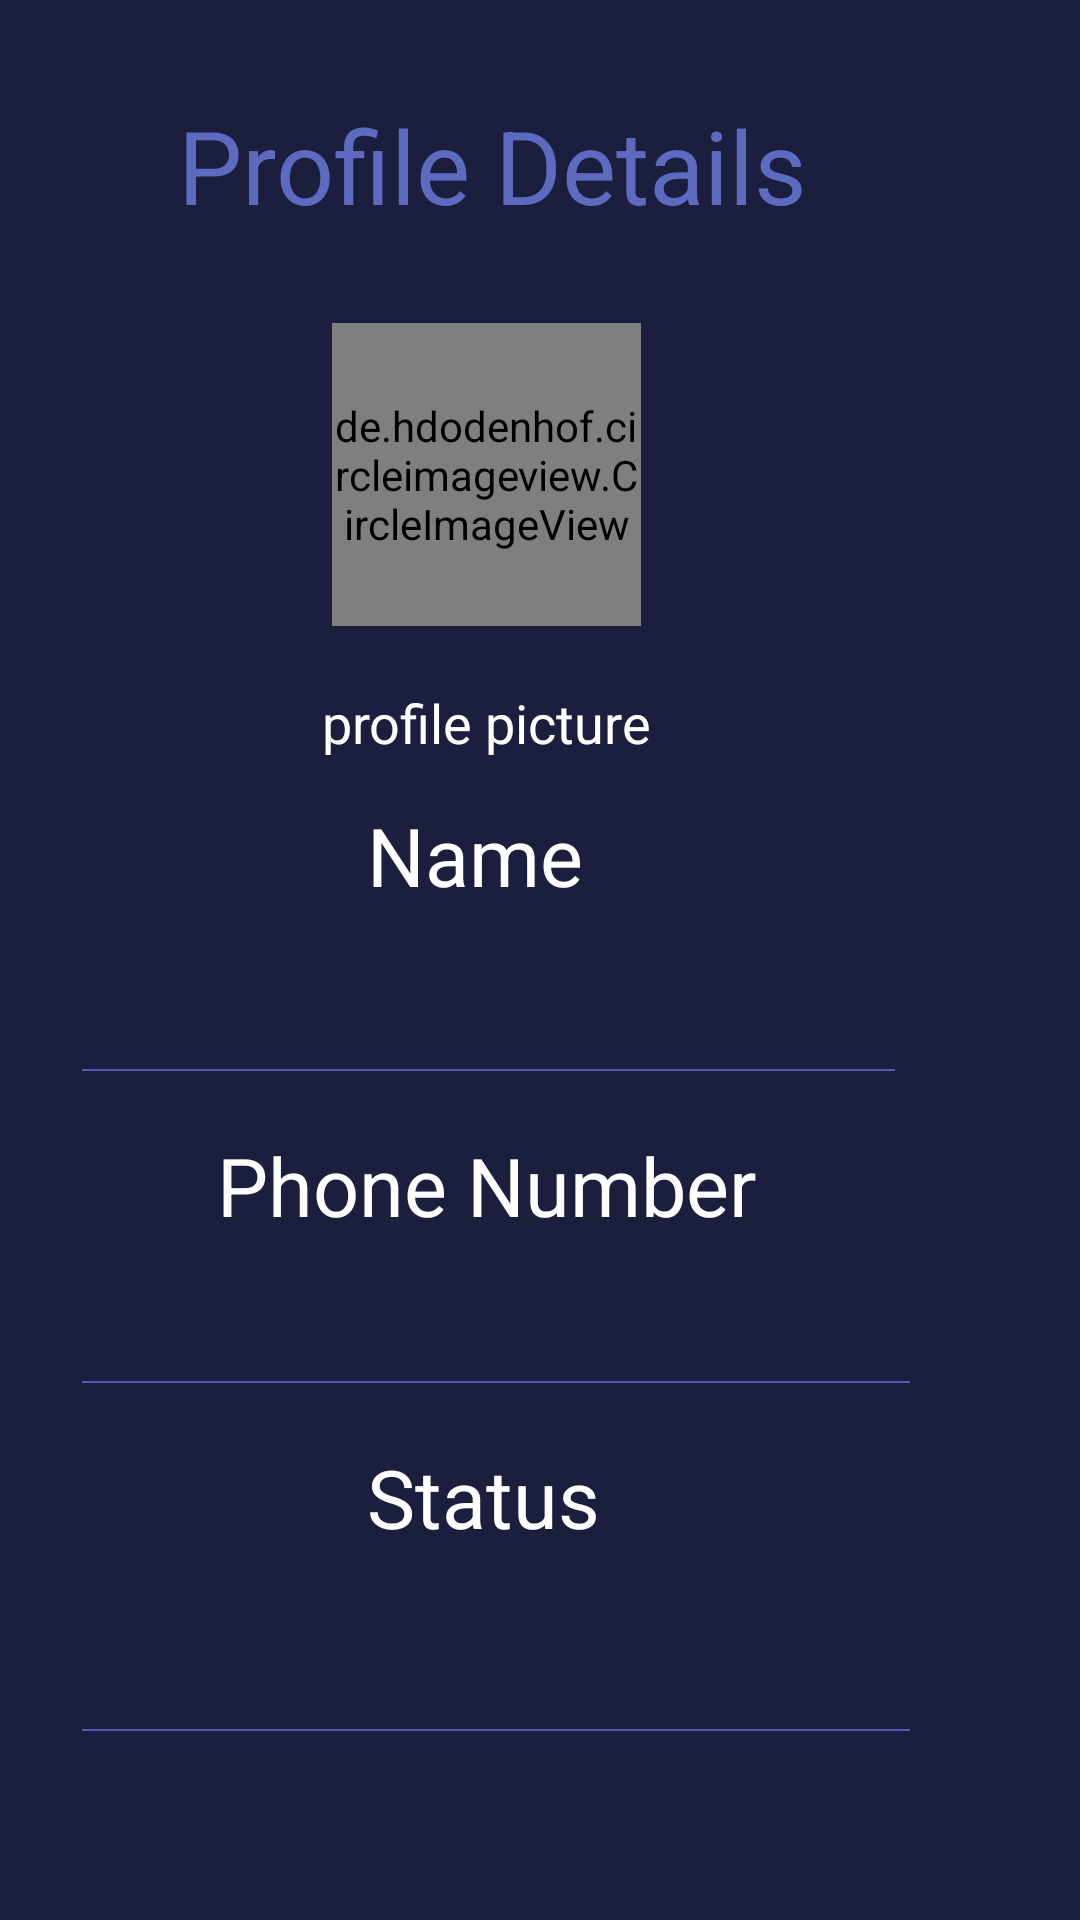

Produce the Android XML layout that renders to this screen, including the resource entries it uses.
<!-- AndroidManifest.xml: application theme Theme.Von -->
<!-- res/layout/activity_profile_detail.xml -->
<?xml version="1.0" encoding="utf-8"?>
<androidx.constraintlayout.widget.ConstraintLayout xmlns:android="http://schemas.android.com/apk/res/android"
    xmlns:app="http://schemas.android.com/apk/res-auto"
    xmlns:tools="http://schemas.android.com/tools"
    android:layout_width="match_parent"
    android:layout_height="match_parent"
    android:background="#1B1E3C"
    tools:context=".ProfileDetail">

    <LinearLayout
        android:layout_width="400dp"
        android:layout_height="757dp"
        android:orientation="vertical"
        android:padding="40dp"
        app:layout_constraintBottom_toBottomOf="parent"
        app:layout_constraintEnd_toEndOf="parent"
        app:layout_constraintHorizontal_bias="0.454"
        app:layout_constraintStart_toStartOf="parent"
        app:layout_constraintTop_toTopOf="parent"
        app:layout_constraintVertical_bias="0.0">

        <TextView
            android:id="@+id/profileTitle"
            android:layout_width="wrap_content"
            android:layout_height="wrap_content"
            android:layout_gravity="center_horizontal"
            android:layout_marginTop="-8dp"
            android:layout_marginRight="18dp"
            android:layout_marginBottom="10dp"
            android:text="Profile Details"
            android:textColor="#5C6BC0"
            android:textSize="34sp" />

        <de.hdodenhof.circleimageview.CircleImageView
            android:id="@+id/profile_image"
            android:layout_width="103dp"
            android:layout_height="101dp"
            android:layout_gravity="center_horizontal"
            android:layout_marginTop="20dp"
            android:layout_marginRight="20dp"
            android:src="@drawable/userprofile"
            app:civ_border_color="#1B1E3C"
            app:civ_border_width="2dp"
            tools:ignore="MissingConstraints" />

        <TextView
            android:id="@+id/textView4"
            android:layout_width="wrap_content"
            android:layout_height="wrap_content"
            android:layout_gravity="center_horizontal"
            android:layout_marginTop="20dp"
            android:layout_marginRight="20dp"
            android:text="profile picture"
            android:textColor="#FFFFFF"
            android:textSize="18sp" />

        <TextView
            android:id="@+id/textView6"
            android:layout_width="wrap_content"
            android:layout_height="33dp"
            android:layout_marginLeft="100dp"
            android:layout_marginTop="14dp"
            android:layout_marginBottom="10dp"
            android:text="Name"
            android:textColor="#FFFFFF"
            android:textSize="27sp" />

        <TextView
            android:id="@+id/nameField"
            android:layout_width="271dp"
            android:layout_height="43dp"
            android:layout_margin="5dp"
            android:background="@drawable/editbottomline"
            android:ems="10"
            android:inputType="textPersonName"
            android:textColor="#FFFFFF"
            android:textColorHint="#2AFFFFFF" />

        <TextView
            android:id="@+id/textView8"
            android:layout_width="wrap_content"
            android:layout_height="29dp"
            android:layout_marginLeft="50dp"
            android:layout_marginTop="14dp"
            android:layout_marginBottom="10dp"
            android:text="Phone Number"
            android:textColor="#FFFFFF"
            android:textSize="27sp" />

        <TextView
            android:id="@+id/phoneField"
            android:layout_width="276dp"
            android:layout_height="41dp"
            android:layout_margin="5dp"
            android:layout_marginTop="-5dp"
            android:background="@drawable/editbottomline"
            android:ems="10"
            android:inputType="phone"
            android:textColor="#FFFFFF" />

        <TextView
            android:id="@+id/textView9"
            android:layout_width="wrap_content"
            android:layout_height="39dp"
            android:layout_marginLeft="100dp"
            android:layout_marginTop="14dp"
            android:layout_marginBottom="10dp"
            android:text="Status"
            android:textColor="#FFFFFF"
            android:textSize="27sp" />

        <TextView
            android:id="@+id/statusField"
            android:layout_width="276dp"
            android:layout_height="43dp"
            android:layout_margin="5dp"
            android:background="@drawable/editbottomline"
            android:ems="10"
            android:maxLength="50"
            android:maxLines="4"
            android:inputType="textPersonName"
            android:textColor="#FFFFFF"
            android:textColorHint="#2AFFFFFF" />


    </LinearLayout>

</androidx.constraintlayout.widget.ConstraintLayout>
<!-- resources referenced by this layout -->
<resources>
  <!-- drawable editbottomline (drawable) -->
  <?xml version="1.0" encoding="utf-8"?>
  <layer-list xmlns:android="http://schemas.android.com/apk/res/android" >
      <item
          android:bottom="1dp"
          android:left="-2dp"
          android:right="-2dp"
          android:top="-2dp">
          <shape android:shape="rectangle" >
              <stroke
                  android:width="2px"
                  android:color="#5159B4" />
  
              <solid android:color="#00FFFFFF" />
  
              <padding
                  android:bottom="5dp"
                  android:left="5dp"
                  android:right="5dp"
                  android:top="5dp" />
          </shape>
      </item>
  </layer-list>
  <style name="Theme.Von" parent="Theme.MaterialComponents.DayNight.DarkActionBar">
          
          <item name="colorPrimary">@color/purple_500</item>
          <item name="colorPrimaryVariant">@color/purple_500</item>
          <item name="colorOnPrimary">@color/white</item>
          
          <item name="colorSecondary">@color/teal_200</item>
          <item name="colorSecondaryVariant">@color/teal_700</item>
          <item name="colorOnSecondary">@color/black</item>
          
          <item name="android:statusBarColor" tools:targetApi="l">?attr/colorPrimaryVariant</item>
          
          <item name="actionModeBackground" tools:targetApi="l">?attr/colorPrimaryVariant</item>
      </style>
  <color name="purple_500">#242850</color>
  <color name="white">#FFFFFFFF</color>
  <color name="teal_200">#FF03DAC5</color>
  <color name="teal_700">#FF018786</color>
  <color name="black">#FF000000</color>
</resources>
